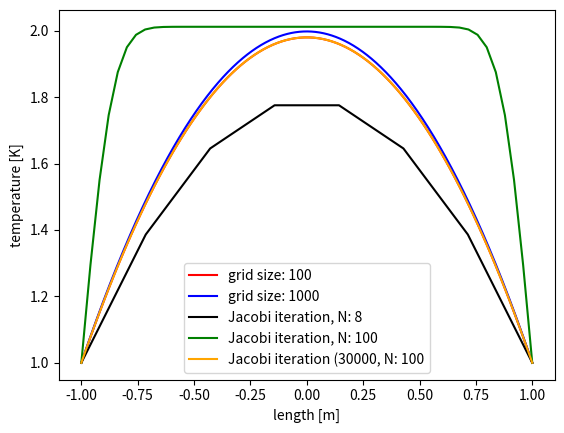

Python code for this plot:
import numpy as np 
import matplotlib.pyplot as plt 
import copy

def tridiag(a, b, c, ka = -1, kb = 0, kc = 1):
    return np.diag(a, ka) + np.diag(b, kb) + np.diag(c, kc)

def matrixVectorMulti(matrix, vector):
    """
    result = []
    lenMatrix = len(matrix[0])
    lenVec = len(vector)
    if (lenMatrix != lenVec):
        print("length of matrix and vector are not equal")
        return -1
    else:
        for i in range(lenMatrix):
            total = 0
            for j in range(lenVec):
                total += matrix[i][j] * vec[j] 
            result.append(total)
        result = np.array(result)
        return result
    """
    return np.dot(matrix, vector) 

def febs(a, b, c, solutionVec):
    lenVec = len(solutionVec)
    a_copy = copy.deepcopy(a)
    b_copy = copy.deepcopy(b)
    c_copy = copy.deepcopy(c)
    vec = copy.deepcopy(solutionVec)

    # tridiagonal solver
    for i in range(1, lenVec):
        w = a_copy[i - 1] / b_copy[i - 1]
        b_copy[i] = b_copy[i] - w * c_copy[i - 1]
        vec[i] = vec[i] - w * vec[i - 1]

    # backward substitution
    x = b_copy
    x[-1] = vec[-1] / b_copy[-1]
    for i in range(lenVec - 2, -1, -1):
        x[i] = (vec[i] - c_copy[i] * x[i + 1]) / b_copy[i]

    return x


gridSize = 100
D = 0.5
epsilon = 1
T_0 = 1
L = 1
deltax = 2 * L / gridSize

diag_future = np.ones(gridSize - 1)
diag_present = -2 * np.ones(gridSize)
diag_past = np.ones(gridSize - 1)

# set matrix for boundary condition
diag_future[0] = 0
diag_past[-1] = 0
diag_present[0] = 1
diag_present[-1] = 1

A = tridiag(diag_past, diag_present, diag_future)

# text matrix multiplication
# print(diag_future, diag_present, diag_past)
# print(A)
# vec = np.array([2, 4, 5])
# print(matrixVectorMulti(A, vec))
# test elimination algorithm by comparing with numpy
# print(febs(diag_past, diag_present, diag_future, vec))
# print(np.linalg.solve(A, vec))

# apply to problem, epsilon is static
solutionVec = -(deltax**2 / D) * epsilon * np.ones(gridSize)
# boundary condition
solutionVec[0] = T_0
solutionVec[-1] = T_0  

result = febs(diag_past, diag_present, diag_future, solutionVec)
resultNp = np.linalg.solve(A, solutionVec)
# print(result)
# print(resultNp)
x = np.linspace(-L, L, gridSize)
plt.plot(x, result, color = 'red', label = 'grid size: ' + str(gridSize))
# plt.plot(x, resultNp)

# check if residual is almost zero
# print(solutionVec - matrixVectorMulti(A, result))
# why it is not exactly zero -> discretization and floating errors...

# change grid size
gridSize = 1000
deltax = 2 * L / gridSize
diag_future = np.ones(gridSize - 1)
diag_present = -2 * np.ones(gridSize)
diag_past = np.ones(gridSize - 1)

# set first future and last past value zero for fixed boundary condition
diag_future[0] = 0
diag_past[-1] = 0 
diag_present[0] = 1
diag_present[-1] = 1
A = tridiag(diag_past, diag_present, diag_future)
solutionVec = - deltax**2 / D * epsilon * np.ones(gridSize)
# boundary condition
solutionVec[0] = T_0
solutionVec[-1] = T_0  

result2 = febs(diag_past, diag_present, diag_future, solutionVec)
resultNp2 = np.linalg.solve(A, solutionVec)
# print(result2)
# print(resultNp2)
x = np.linspace(-L, L, gridSize)
plt.plot(x, result2, color = 'blue', label = 'grid size: ' + str(gridSize))
# plt.plot(x, resultNp2)


# Jacobi iteration
def jacobi(matrix, solutionVec, nit):
    lenVec = len(solutionVec)
    m_copy = copy.deepcopy(matrix)
    vec = copy.deepcopy(solutionVec)
    
    diag = np.diagflat(np.diag(m_copy))
    diagInv = np.linalg.inv(diag)
    diagUpper = -np.diagflat(np.diag(m_copy, 1), 1)
    diagLower = -np.diagflat(np.diag(m_copy, -1), -1)
    # x = np.zeros_like(vec)
    x = 2 * np.ones(len(vec))
    for i in range(nit):
        x = np.dot(diagInv, vec) + np.dot(diagInv, np.dot((diagLower + diagUpper), x))

    return x

gridSize = 8
deltax = 2 * L / gridSize
diag_future = np.ones(gridSize - 1)
diag_present = -2 * np.ones(gridSize)
diag_past = np.ones(gridSize - 1)

# set first future and last past value zero for fixed boundary condition
diag_future[0] = 0
diag_past[-1] = 0 
diag_present[0] = 1
diag_present[-1] = 1
A = tridiag(diag_past, diag_present, diag_future)
solutionVec = - deltax**2 / D * epsilon * np.ones(gridSize)
# boundary condition
solutionVec[0] = T_0
solutionVec[-1] = T_0  

n = 30
resultJac = jacobi(A, solutionVec, n)
# resultNpJac = np.linalg.solve(A, solutionVec)
# print(resultJac)
# print(resultNpJac)
x = np.linspace(-L, L, gridSize)
plt.plot(x, resultJac, color = 'black', label = 'Jacobi iteration, N: ' + str(gridSize))

# Jacobi N = 100
gridSize = 100
deltax = 2 * L / gridSize
diag_future = np.ones(gridSize - 1)
diag_present = -2 * np.ones(gridSize)
diag_past = np.ones(gridSize - 1)

# set first future and last past value zero for fixed boundary condition
diag_future[0] = 0
diag_past[-1] = 0 
diag_present[0] = 1
diag_present[-1] = 1
A = tridiag(diag_past, diag_present, diag_future)
solutionVec = - deltax**2 / D * epsilon * np.ones(gridSize)
# boundary condition
solutionVec[0] = T_0
solutionVec[-1] = T_0  

n = 30
resultJac = jacobi(A, solutionVec, n)
# resultNpJac = np.linalg.solve(A, solutionVec)
# print(resultJac)
# print(resultNpJac)
x = np.linspace(-L, L, gridSize)
plt.plot(x, resultJac, color = 'green', label = 'Jacobi iteration, N: ' + str(gridSize))

n = 30000
resultJac = jacobi(A, solutionVec, n)
x = np.linspace(-L, L, gridSize)
plt.plot(x, resultJac, color = 'orange', label = 'Jacobi iteration (' + str(n) + ', N: ' + str(gridSize))


plt.xlabel('length [m]')
plt.ylabel('temperature [K]')
plt.legend()

plt.savefig('FSM_exercise06_1.png')

plt.show()  
